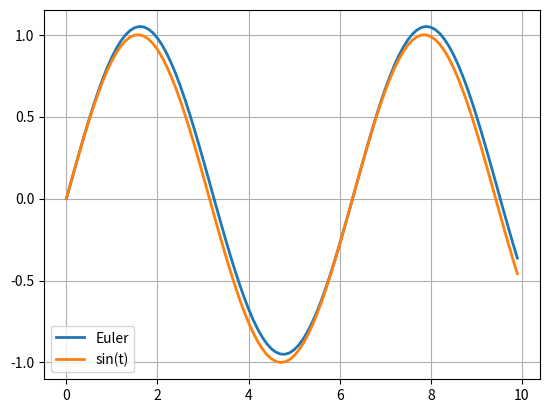

Write the Python code that produced this figure.
"""

.. image:: EX1_euler_method.png

`EX1_euler_method.py <EX1_>`_

.. _EX1: https://github.com/soma0sd/Python-Learning/blob/main/W104_Differential_Equation/EX1_euler_method.py

.. literalinclude:: EX1_euler_method.py
   :language: python
   :linenos:
   :lines: 14-
"""
import numpy as np
import matplotlib.pyplot as plt

dt = 0.1
t = np.arange(0, 10, dt)
x = np.zeros(len(t))

def dxdt(x):
    return np.cos(x)

if __name__ == "__main__":
    for i in range(1, len(t)):
        x[i] = x[i-1]+dxdt(t[i-1])*dt
    plt.plot(t, x, label="Euler", lw=2)
    plt.plot(t, np.sin(t), label="sin(t)", lw=2)
    plt.grid()
    plt.legend()
    plt.savefig("EX1_euler_method.png", bbox_inches='tight')
